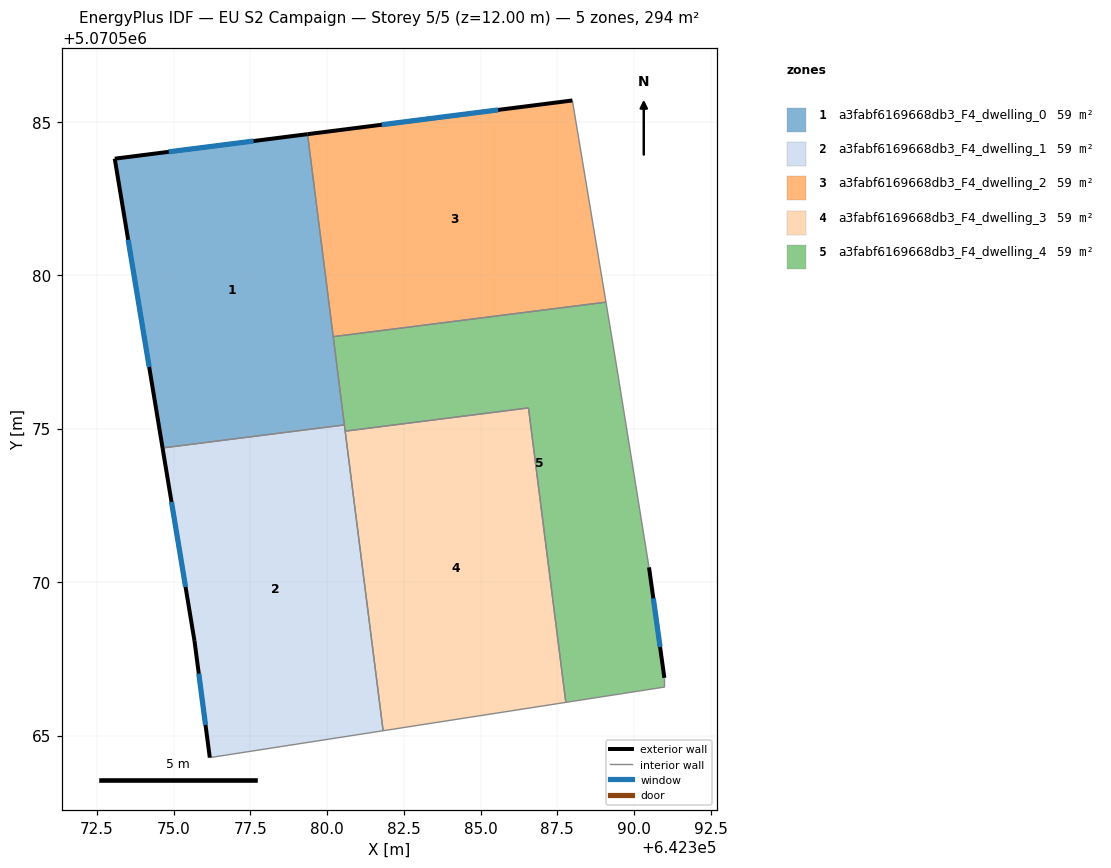
=== STOREY PLAN SPEC (per zone: floor XY polygon, exterior-wall plan segments, windows/doors) ===
zone 1: a3fabf6169668db3_F4_dwelling_0  (58.7 m²)
  floor: (642379.36, 5070584.59) (642380.56, 5070575.12) (642374.64, 5070574.37) (642373.08, 5070583.79)
  exterior wall: (642373.08, 5070583.79) – (642374.64, 5070574.37)  [9.6 m]
    window: (642373.52, 5070581.15) – (642374.20, 5070577.01)  [5.5 m²]
  exterior wall: (642379.36, 5070584.59) – (642373.08, 5070583.79)  [6.3 m]
    window: (642377.60, 5070584.37) – (642374.84, 5070584.02)  [3.7 m²]
  interior walls: 3
zone 2: a3fabf6169668db3_F4_dwelling_1  (58.7 m²)
  floor: (642380.56, 5070575.12) (642381.82, 5070565.16) (642376.18, 5070564.28) (642375.68, 5070568.08) (642374.64, 5070574.37)
  exterior wall: (642375.68, 5070568.08) – (642376.18, 5070564.28)  [3.8 m]
    window: (642375.82, 5070567.02) – (642376.04, 5070565.35)  [2.2 m²]
  exterior wall: (642374.64, 5070574.37) – (642375.68, 5070568.08)  [6.4 m]
    window: (642374.93, 5070572.61) – (642375.39, 5070569.84)  [3.7 m²]
  interior walls: 4
zone 3: a3fabf6169668db3_F4_dwelling_2  (58.7 m²)
  floor: (642387.99, 5070585.69) (642389.08, 5070579.12) (642380.20, 5070578.00) (642379.36, 5070584.59)
  exterior wall: (642387.99, 5070585.69) – (642379.36, 5070584.59)  [8.7 m]
    window: (642385.57, 5070585.38) – (642381.78, 5070584.90)  [5.0 m²]
  interior walls: 3
zone 4: a3fabf6169668db3_F4_dwelling_3  (58.7 m²)
  floor: (642386.56, 5070575.67) (642387.78, 5070566.08) (642381.82, 5070565.16) (642380.59, 5070574.92)
  interior walls: 4
zone 5: a3fabf6169668db3_F4_dwelling_4  (58.7 m²)
  floor: (642389.08, 5070579.12) (642389.39, 5070577.29) (642390.49, 5070570.48) (642390.99, 5070566.88) (642390.99, 5070566.58) (642387.78, 5070566.08) (642386.56, 5070575.67) (642380.59, 5070574.92) (642380.20, 5070578.00)
  exterior wall: (642390.99, 5070566.88) – (642390.49, 5070570.48)  [3.6 m]
    window: (642390.85, 5070567.89) – (642390.63, 5070569.47)  [2.1 m²]
  interior walls: 9

=== DERIVED (storey summary) ===
Building: EU S2 Campaign
Storey: 5 of 5  (floor level z = 12.00 m)
Storey gross floor area: 293.7 m²
Zones on this storey: 5
  - a3fabf6169668db3_F4_dwelling_0: floor 58.7 m²; exterior wall 15.9 m (47.7 m²); 2 window(s) 9.2 m²; WWR 19.3%
  - a3fabf6169668db3_F4_dwelling_1: floor 58.7 m²; exterior wall 10.2 m (30.6 m²); 2 window(s) 5.9 m²; WWR 19.3%
  - a3fabf6169668db3_F4_dwelling_2: floor 58.7 m²; exterior wall 8.7 m (26.1 m²); 1 window(s) 5.0 m²; WWR 19.3%
  - a3fabf6169668db3_F4_dwelling_3: floor 58.7 m²
  - a3fabf6169668db3_F4_dwelling_4: floor 58.7 m²; exterior wall 3.6 m (10.9 m²); 1 window(s) 2.1 m²; WWR 19.3%
Zone adjacency (shared interzone walls):
  - a3fabf6169668db3_F4_dwelling_0 ↔ a3fabf6169668db3_F4_dwelling_1
  - a3fabf6169668db3_F4_dwelling_0 ↔ a3fabf6169668db3_F4_dwelling_2
  - a3fabf6169668db3_F4_dwelling_0 ↔ a3fabf6169668db3_F4_dwelling_4
  - a3fabf6169668db3_F4_dwelling_1 ↔ a3fabf6169668db3_F4_dwelling_3
  - a3fabf6169668db3_F4_dwelling_1 ↔ a3fabf6169668db3_F4_dwelling_4
  - a3fabf6169668db3_F4_dwelling_2 ↔ a3fabf6169668db3_F4_dwelling_4
  - a3fabf6169668db3_F4_dwelling_3 ↔ a3fabf6169668db3_F4_dwelling_4